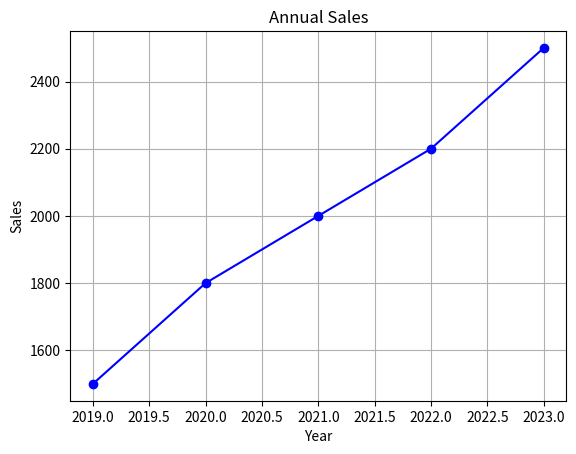

Reproduce this figure in Python.
# Data analysis and visualization

import pandas as pd
import matplotlib.pyplot as plt

data={
    'Year' : [2019,2020,2021,2022,2023],
    'Sales' : [1500,1800,2000,2200,2500]
}

df=pd.DataFrame(data)

plt.plot(df['Year'],df['Sales'],marker='o',linestyle='-',color='b')
plt.title('Annual Sales')
plt.xlabel('Year')
plt.ylabel('Sales')
plt.grid(True)
plt.show()
